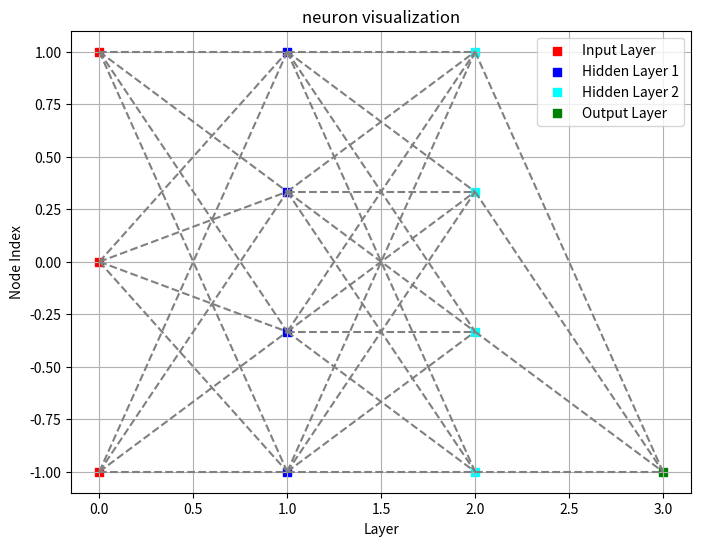

Source code (Python):
import numpy as np
import matplotlib.pyplot as plt

class Neuron:
    def __init__(self, n_inputs, bias=0., weights=None):
        self.b = bias
        if weights:
            self.ws = np.array(weights)
        else:
            self.ws = np.random.rand(n_inputs)

    def _f(self, x):
        return max(x * 0.1, x)

    def __call__(self, xs):
        return self._f(xs @ self.ws + self.b)

n_inputs = 3
n_hidden_neurons_1 = 4
n_hidden_neurons_2 = 4
n_outputs = 1

perceptron = Neuron(n_inputs)

plt.figure(figsize=(8, 6))

# Input layer
input_layer_x = [0] * n_inputs
input_layer_y = np.linspace(-1, 1, n_inputs)
plt.scatter(input_layer_x, input_layer_y, color='red', marker='s', label='Input Layer')

# Hidden Layer#1
hidden_layer_1_x = [1] * n_hidden_neurons_1
hidden_layer_1_y = np.linspace(-1, 1, n_hidden_neurons_1)
plt.scatter(hidden_layer_1_x, hidden_layer_1_y, color='blue', marker='s', label='Hidden Layer 1')

# Hidden Layer#2
hidden_layer_2_x = [2] * n_hidden_neurons_2
hidden_layer_2_y = np.linspace(-1, 1, n_hidden_neurons_2)
plt.scatter(hidden_layer_2_x, hidden_layer_2_y, color='cyan', marker='s', label='Hidden Layer 2')

# Output layer
output_layer_x = [3] * n_outputs
output_layer_y = np.linspace(-1, 1, n_outputs)
plt.scatter(output_layer_x, output_layer_y, color='green', marker='s', label='Output Layer')

for i in range(n_inputs):
    for j in range(n_hidden_neurons_1):
        plt.plot([input_layer_x[i], hidden_layer_1_x[j]], [input_layer_y[i], hidden_layer_1_y[j]], color='gray', linestyle='--')

for i in range(n_hidden_neurons_1):
    for j in range(n_hidden_neurons_2):
        plt.plot([hidden_layer_1_x[i], hidden_layer_2_x[j]], [hidden_layer_1_y[i], hidden_layer_2_y[j]], color='gray', linestyle='--')

for i in range(n_hidden_neurons_2):
    for j in range(n_outputs):
        plt.plot([hidden_layer_2_x[i], output_layer_x[j]], [hidden_layer_2_y[i], output_layer_y[j]], color='gray', linestyle='--')

plt.xlabel('Layer')
plt.ylabel('Node Index')
plt.title('neuron visualization')
plt.legend()
plt.grid(True)
plt.show()
